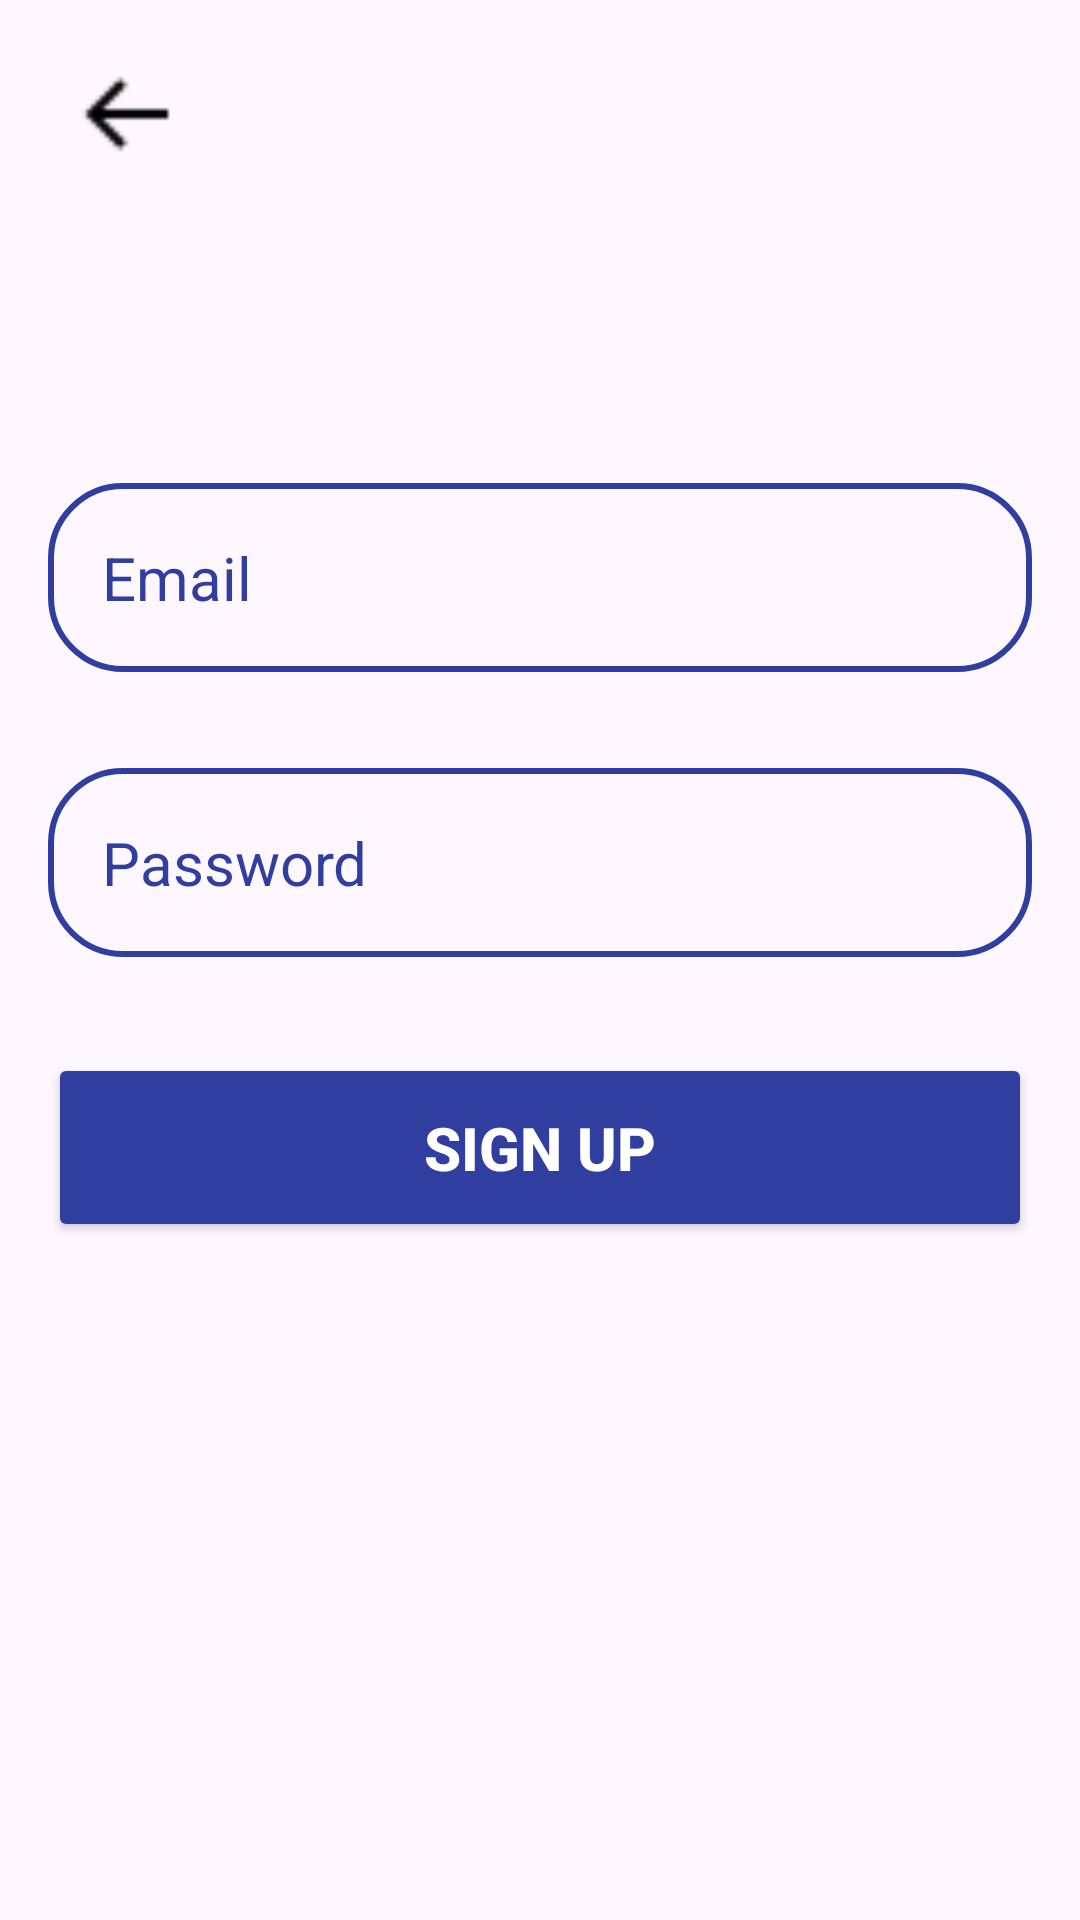

The Android layout XML behind this screen, and the referenced resources:
<!-- AndroidManifest.xml: application theme Theme.PhoneSaleApp -->
<!-- res/layout/activity_register.xml -->
<?xml version="1.0" encoding="utf-8"?>
<androidx.constraintlayout.widget.ConstraintLayout xmlns:android="http://schemas.android.com/apk/res/android"
    xmlns:app="http://schemas.android.com/apk/res-auto"
    xmlns:tools="http://schemas.android.com/tools"
    android:layout_width="match_parent"
    android:layout_height="match_parent"
    android:background="@drawable/screenbackground"
    android:layout_gravity="center"
    android:padding="16dp"
    tools:context=".MainActivity">

    <ImageView
        android:id="@+id/img_back"
        android:layout_width="45dp"
        android:layout_height="36dp"
        android:layout_marginStart="4dp"
        android:layout_marginTop="4dp"

        app:layout_constraintStart_toStartOf="parent"
        app:layout_constraintTop_toTopOf="parent"
        app:srcCompat="@drawable/backicon" />
    <LinearLayout
        android:layout_width="match_parent"
        android:layout_height="wrap_content"
        android:id="@+id/linearLayout"
        android:gravity="center"
        android:orientation="vertical"
        tools:ignore="MissingConstraints">

        <ImageView
            android:layout_width="125dp"
            android:layout_height="113dp"
            android:src="@drawable/iconlogin" />
        <EditText
            android:id="@+id/edt_email"
            android:layout_width="match_parent"
            android:layout_height="wrap_content"
            android:background="@drawable/roundrect_corner"
            android:layout_marginTop="32dp"
            android:hint="Email"
            android:inputType="text"
            android:padding="18dp"
            android:textColor="@color/colorPrimaryDark"
            android:textColorHint="@color/colorPrimaryDark"
            android:textSize="20sp"/>

        <EditText
            android:id="@+id/edt_password"
            android:layout_width="match_parent"
            android:layout_height="wrap_content"
            android:layout_marginTop="32dp"
            android:background="@drawable/roundrect_corner"
            android:hint="Password"
            android:inputType="textPassword"
            android:padding="18dp"
            android:textColor="@color/colorPrimaryDark"
            android:textColorHint="@color/colorPrimaryDark"
            android:textSize="20sp" />
        <Button
            android:id="@+id/btn_signup"
            android:layout_width="match_parent"
            android:layout_height="wrap_content"
            android:text="Sign Up"
            android:backgroundTint="@color/colorPrimaryDark"
            android:textColor="@color/white"
            android:padding="18dp"
            android:layout_marginTop="32dp"
            android:textSize="20sp"
            android:textStyle="bold"
            />


    </LinearLayout>
</androidx.constraintlayout.widget.ConstraintLayout>
<!-- resources referenced by this layout -->
<resources>
  <color name="colorPrimaryDark">#303F9F</color>
  <color name="white">#FFFFFFFF</color>
  <!-- drawable backicon: png bitmap (drawable, 170 bytes) -->
  <!-- drawable roundrect_corner (drawable) -->
  <?xml version="1.0" encoding="utf-8"?>
  <shape xmlns:android="http://schemas.android.com/apk/res/android"
      android:shape="rectangle">
      <corners android:radius="24dp"/>
      <stroke android:width="2dip" android:color="@color/colorPrimaryDark"/>
  </shape>
  <style name="Theme.PhoneSaleApp" parent="Base.Theme.PhoneSaleApp" />
  <style name="Base.Theme.PhoneSaleApp" parent="Theme.Material3.DayNight.NoActionBar">
          
          
      </style>
</resources>
